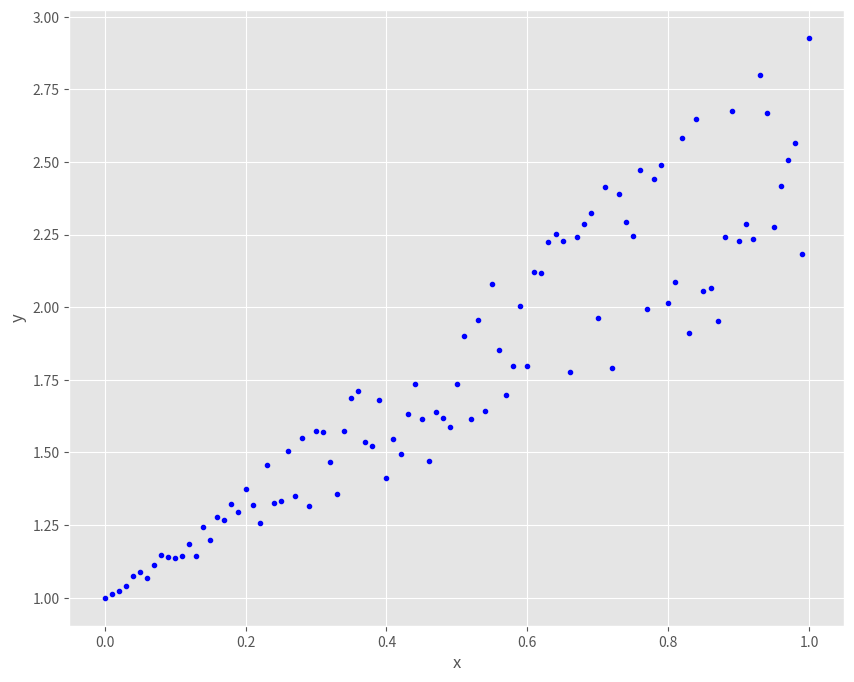

This chart was generated by the following Python code:

# Linear Regression

import numpy as np
import matplotlib.pyplot as plt
from scipy import optimize

plt.style.use('ggplot')

x = np.linspace(0, 1, 101)

y = 1 +x + x * np.random.random(len(x))

# print(x)
# print(y)

A = np.vstack([x, np.ones(len(x))]).T

print(A)

y = y[:, np.newaxis]

print(y)

alpha = np.dot((np.dot(np.linalg.inv(np.dot(A.T,A)),A.T)),y)
print("Alpha:\n", alpha)

plt.figure(figsize = (10,8))
plt.plot(x, y, "b.")
# plt.plot(x, alpha[0]*x + alpha[1], "r")
plt.xlabel("x")
plt.ylabel("y")
plt.show()